Run: headless pygame with SDL's dummy video driver; simulated clock (each Clock.tick advances the game by its frame time, no real sleeping); random seed 0; keys injected as events and as key.get_pressed() state; no mouse input.
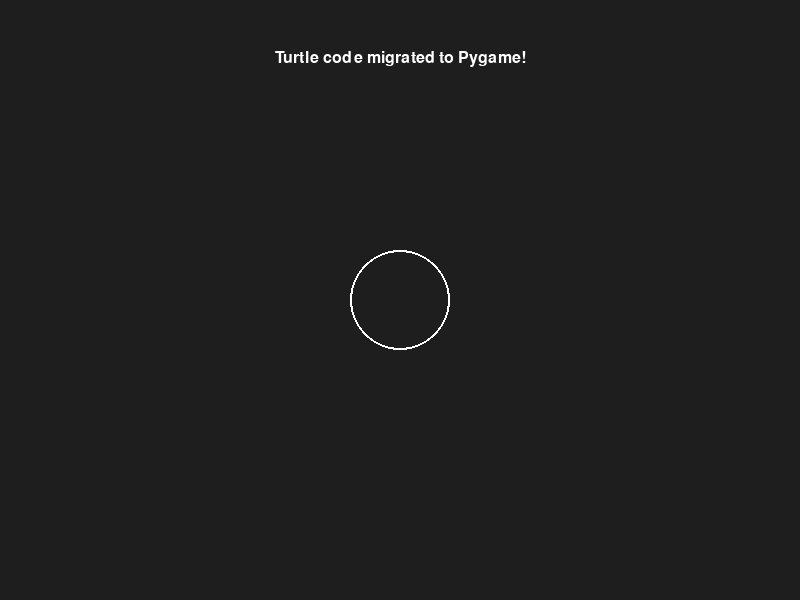
Frame 1 of 4 · flips 1–60 · no input
Frame 2 of 4 · flips 61–180 · tapped SPACE, RETURN · held RIGHT (→), D · screen unchanged from frame 1, image omitted
Frame 3 of 4 · flips 181–300 · held DOWN (↓), S · screen unchanged from frame 2, image omitted
Frame 4 of 4 · flips 301–420 · held LEFT (←), A, UP (↑), W · screen unchanged from frame 3, image omitted

The pygame program that drew these frames:

import os
# Mandatory audio driver fix for Replit
os.environ['SDL_AUDIODRIVER'] = 'dummy'
import pygame

# Turtle-like functionality using Pygame
def run_classwork():
    pygame.init()
    width, height = 800, 600
    screen = pygame.display.set_mode((width, height))
    pygame.display.set_caption("Classwork - Pygame (Turtle Migration)")
    clock = pygame.time.Clock()
    
    # Simple "Turtle" state
    pos = [width // 2, height // 2]
    angle = 0 # In degrees
    color = (255, 255, 255)
    drawing = True
    
    # Pseudo-random logic without 'random' module (using pygame ticks)
    def get_pseudo_random(limit):
        return pygame.time.get_ticks() % limit

    running = True
    while running:
        for event in pygame.event.get():
            if event.type == pygame.QUIT:
                running = False
        
        screen.fill((30, 30, 30))
        
        # Draw a simple star or pattern to represent the classwork
        center = (width // 2, height // 2)
        pygame.draw.circle(screen, color, center, 50, 2)
        
        # Example of migrating turtle.forward/left logic
        # Here we just show a placeholder visualization
        font = pygame.font.SysFont("arial", 24)
        msg = font.render("Turtle code migrated to Pygame!", True, color)
        screen.blit(msg, (width // 2 - msg.get_width() // 2, 50))
        
        pygame.display.flip()
        clock.tick(60)
    
    pygame.quit()

if __name__ == "__main__":
    run_classwork()
